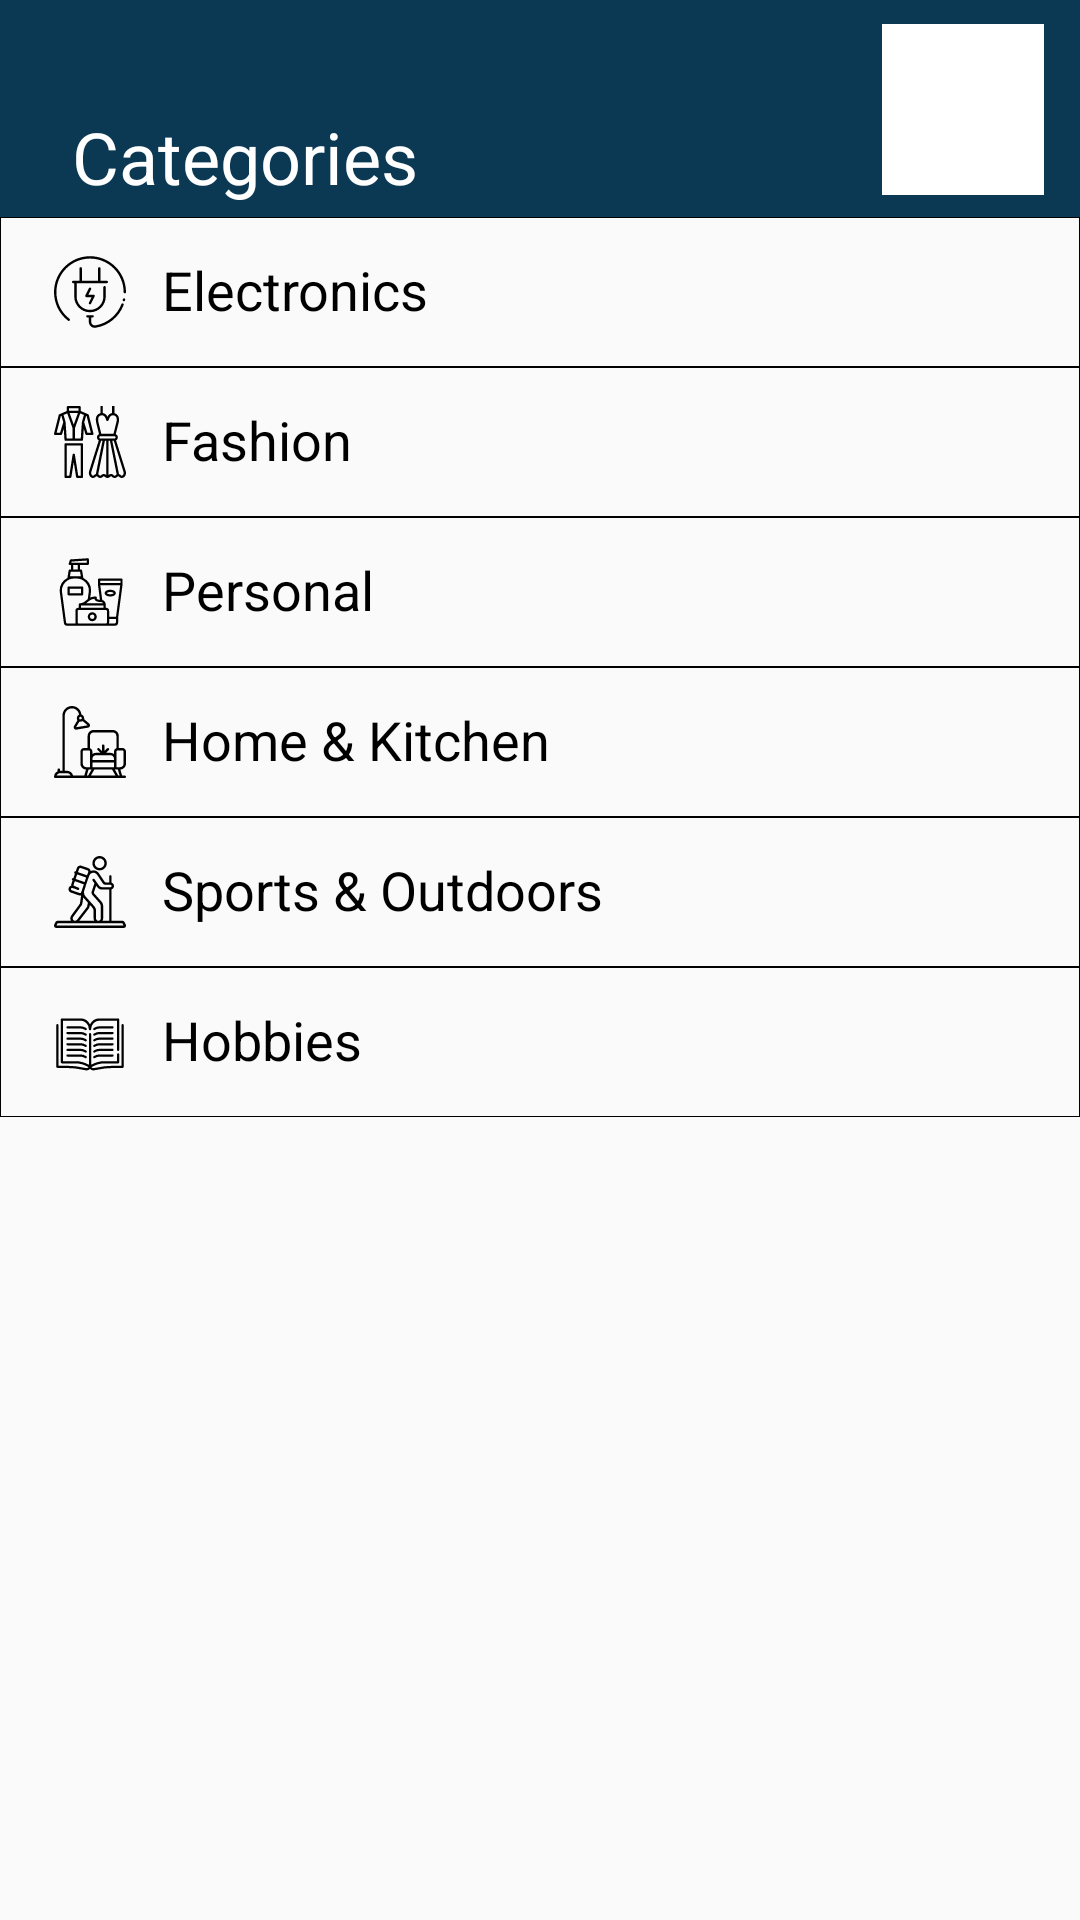

Reconstruct the res/layout file that produces this screen, plus the resources it refers to.
<!-- AndroidManifest.xml: application theme Theme.BuPazar -->
<!-- res/layout/fragment_categories.xml -->
<?xml version="1.0" encoding="utf-8"?>
<RelativeLayout xmlns:android="http://schemas.android.com/apk/res/android"
    xmlns:tools="http://schemas.android.com/tools"
    android:layout_width="match_parent"
    android:layout_height="match_parent"
    xmlns:app="http://schemas.android.com/apk/res-auto"
    tools:context=".page.fragment.categories.CategoriesFragment">

    <RelativeLayout
        android:id="@+id/categoriesTitle"
        android:layout_width="match_parent"
        android:layout_height="wrap_content"
        android:background="@color/secondary_blue">

        <TextView
            android:id="@+id/categoriesText"
            android:layout_width="wrap_content"
            android:layout_height="wrap_content"
            android:layout_alignParentStart="true"
            android:layout_alignParentTop="true"
            android:layout_marginStart="24dp"
            android:layout_marginTop="36dp"
            android:layout_marginBottom="4dp"
            android:text="@string/categories"
            android:textColor="@color/white"
            android:textSize="24sp" />

        <ImageView
            android:layout_width="54dp"
            android:layout_height="57dp"
            android:layout_alignParentEnd="true"
            android:layout_marginTop="8dp"
            android:layout_marginEnd="12dp"
            android:layout_marginBottom="4dp"
            android:background="@color/white"
            android:contentDescription="@string/app_name"
            android:src="@drawable/bupazar_logo" />

    </RelativeLayout>

    <RelativeLayout
        android:id="@+id/electronics"
        android:layout_width="match_parent"
        android:layout_height="50dp"
        android:layout_below="@id/categoriesTitle"
        android:background="@drawable/transparent_rectangle_border">

        <ImageView
            android:id="@+id/orderImage"
            android:layout_width="wrap_content"
            android:layout_height="wrap_content"
            android:layout_marginStart="18dp"
            android:layout_centerVertical="true"
            android:layout_alignParentStart="true"
            app:srcCompat="@drawable/ic_plug" />

        <TextView
            android:id="@+id/smartPhoneText"
            android:layout_width="wrap_content"
            android:layout_height="wrap_content"
            android:layout_alignParentTop="true"
            android:layout_alignParentBottom="true"
            android:layout_marginStart="12dp"
            android:layout_marginTop="12dp"
            android:layout_marginBottom="12dp"
            android:layout_toEndOf="@+id/orderImage"
            android:text="@string/electronics"
            android:textColor="@color/black"
            android:textSize="18sp" />

        <ImageView
            android:id="@+id/ElectronicsArrow"
            android:layout_width="wrap_content"
            android:layout_height="wrap_content"
            android:layout_alignParentEnd="true"
            android:layout_centerVertical="true"
            android:layout_marginEnd="18dp"
            app:srcCompat="@drawable/ic_baseline_keyboard_arrow_right_24" />

    </RelativeLayout>

    <RelativeLayout
        android:id="@+id/fashion"
        android:layout_width="match_parent"
        android:layout_height="50dp"
        android:layout_below="@id/electronics"
        android:background="@drawable/transparent_rectangle_border">

        <ImageView
            android:id="@+id/fashionImage"
            android:layout_width="wrap_content"
            android:layout_height="wrap_content"
            android:layout_marginStart="18dp"
            android:layout_centerVertical="true"
            android:layout_alignParentStart="true"
            app:srcCompat="@drawable/ic_clothes" />

        <TextView
            android:id="@+id/whiteAppliancesText"
            android:layout_width="wrap_content"
            android:layout_height="wrap_content"
            android:layout_alignParentTop="true"
            android:layout_alignParentBottom="true"
            android:layout_marginStart="12dp"
            android:layout_marginTop="12dp"
            android:layout_marginBottom="12dp"
            android:layout_toEndOf="@+id/fashionImage"
            android:text="@string/fashion"
            android:textColor="@color/black"
            android:textSize="18sp" />

        <ImageView
            android:id="@+id/fashionArrow"
            android:layout_width="wrap_content"
            android:layout_height="wrap_content"
            android:layout_marginEnd="18dp"
            android:layout_centerVertical="true"
            android:layout_alignParentEnd="true"
            app:srcCompat="@drawable/ic_baseline_keyboard_arrow_right_24" />

    </RelativeLayout>

    <RelativeLayout
        android:id="@+id/personalCare"
        android:layout_width="match_parent"
        android:layout_height="50dp"
        android:layout_below="@id/fashion"
        android:background="@drawable/transparent_rectangle_border">

        <ImageView
            android:id="@+id/personalCareImage"
            android:layout_width="wrap_content"
            android:layout_height="wrap_content"
            android:layout_marginStart="18dp"
            android:layout_centerVertical="true"
            android:layout_alignParentStart="true"
            app:srcCompat="@drawable/ic_personal_care" />

        <TextView
            android:id="@+id/pcTabletText"
            android:layout_width="wrap_content"
            android:layout_height="wrap_content"
            android:layout_alignParentTop="true"
            android:layout_alignParentBottom="true"
            android:layout_marginStart="12dp"
            android:layout_marginTop="12dp"
            android:layout_marginBottom="12dp"
            android:layout_toEndOf="@+id/personalCareImage"
            android:text="@string/personal"
            android:textColor="@color/black"
            android:textSize="18sp" />
        <ImageView
            android:id="@+id/personalCareArrow"
            android:layout_width="wrap_content"
            android:layout_height="wrap_content"
            android:layout_marginEnd="18dp"
            android:layout_centerVertical="true"
            android:layout_alignParentEnd="true"
            app:srcCompat="@drawable/ic_baseline_keyboard_arrow_right_24" />

    </RelativeLayout>

    <RelativeLayout
        android:id="@+id/home"
        android:layout_width="match_parent"
        android:layout_height="50dp"
        android:layout_below="@id/personalCare"
        android:background="@drawable/transparent_rectangle_border">

        <ImageView
            android:id="@+id/homeKitchenImage"
            android:layout_width="wrap_content"
            android:layout_height="wrap_content"
            android:layout_marginStart="18dp"
            android:layout_centerVertical="true"
            android:layout_alignParentStart="true"
            app:srcCompat="@drawable/ic_living_room" />

        <TextView
            android:id="@+id/photoCameraText"
            android:layout_width="wrap_content"
            android:layout_height="wrap_content"
            android:layout_alignParentTop="true"
            android:layout_alignParentBottom="true"
            android:layout_marginStart="12dp"
            android:layout_marginTop="12dp"
            android:layout_marginBottom="12dp"
            android:layout_toEndOf="@+id/homeKitchenImage"
            android:text="@string/home_amp_kitchen"
            android:textColor="@color/black"
            android:textSize="18sp" />

        <ImageView
            android:id="@+id/homeArrow"
            android:layout_width="wrap_content"
            android:layout_height="wrap_content"
            android:layout_marginEnd="18dp"
            android:layout_centerVertical="true"
            android:layout_alignParentEnd="true"
            app:srcCompat="@drawable/ic_baseline_keyboard_arrow_right_24" />

    </RelativeLayout>

    <RelativeLayout
        android:id="@+id/sports"
        android:layout_width="match_parent"
        android:layout_height="50dp"
        android:layout_below="@id/home"
        android:background="@drawable/transparent_rectangle_border">

        <ImageView
            android:id="@+id/sportsImage"
            android:layout_width="wrap_content"
            android:layout_height="wrap_content"
            android:layout_marginStart="18dp"
            android:layout_centerVertical="true"
            android:layout_alignParentStart="true"
            app:srcCompat="@drawable/ic_hiking" />

        <TextView
            android:id="@+id/sportsText"
            android:layout_width="wrap_content"
            android:layout_height="wrap_content"
            android:layout_alignParentTop="true"
            android:layout_alignParentBottom="true"
            android:layout_marginStart="12dp"
            android:layout_marginTop="12dp"
            android:layout_marginBottom="14dp"
            android:layout_toEndOf="@+id/sportsImage"
            android:text="@string/sports_outdoors"
            android:textColor="@color/black"
            android:textSize="18sp" />

        <ImageView
            android:id="@+id/sportsArrow"
            android:layout_width="wrap_content"
            android:layout_height="wrap_content"
            android:layout_marginEnd="18dp"
            android:layout_centerVertical="true"
            android:layout_alignParentEnd="true"
            app:srcCompat="@drawable/ic_baseline_keyboard_arrow_right_24" />

    </RelativeLayout>

    <RelativeLayout
        android:id="@+id/hobbie"
        android:layout_width="match_parent"
        android:layout_height="50dp"
        android:layout_below="@id/sports"
        android:background="@drawable/transparent_rectangle_border">

        <ImageView
            android:id="@+id/hobbieImage"
            android:layout_width="wrap_content"
            android:layout_height="wrap_content"
            android:layout_marginStart="18dp"
            android:layout_centerVertical="true"
            android:layout_alignParentStart="true"
            app:srcCompat="@drawable/ic_book" />

        <TextView
            android:id="@+id/hobbieText"
            android:layout_width="wrap_content"
            android:layout_height="wrap_content"
            android:layout_alignParentTop="true"
            android:layout_alignParentBottom="true"
            android:layout_marginStart="12dp"
            android:layout_marginTop="12dp"
            android:layout_marginBottom="14dp"
            android:layout_toEndOf="@+id/hobbieImage"
            android:text="@string/hobbies"
            android:textColor="@color/black"
            android:textSize="18sp" />

        <ImageView
            android:id="@+id/hobieArrow"
            android:layout_width="wrap_content"
            android:layout_height="wrap_content"
            android:layout_alignParentEnd="true"
            android:layout_centerVertical="true"
            android:layout_marginEnd="18dp"
            app:srcCompat="@drawable/ic_baseline_keyboard_arrow_right_24" />

    </RelativeLayout>

</RelativeLayout>
<!-- resources referenced by this layout -->
<resources>
  <color name="black">#FF000000</color>
  <color name="secondary_blue">#0B3954</color>
  <color name="white">#FFFFFFFF</color>
  <!-- drawable ic_book: vector/xml drawable (drawable, 3207 chars, omitted) -->
  <!-- drawable ic_clothes: vector/xml drawable (drawable, 4321 chars, omitted) -->
  <!-- drawable ic_hiking: vector/xml drawable (drawable, 3819 chars, omitted) -->
  <!-- drawable ic_living_room: vector/xml drawable (drawable, 3134 chars, omitted) -->
  <!-- drawable ic_personal_care: vector/xml drawable (drawable, 3064 chars, omitted) -->
  <!-- drawable ic_plug (drawable) -->
  <vector android:autoMirrored="true" android:height="24dp"
      android:viewportHeight="480.032" android:viewportWidth="480.032"
      android:width="24dp" xmlns:android="http://schemas.android.com/apk/res/android">
      <path android:fillColor="#FF000000" android:pathData="m240.032,375.284c-57.897,0 -105,-47.103 -105,-105v-89h-7c-4.418,0 -8,-3.582 -8,-8s3.582,-8 8,-8h42v-83c0,-4.418 3.582,-8 8,-8s8,3.582 8,8v83h108v-83c0,-4.418 3.582,-8 8,-8s8,3.582 8,8v83h42c4.418,0 8,3.582 8,8s-3.582,8 -8,8h-201v89c0,49.075 39.925,89 89,89s89,-39.925 89,-89v-62c0,-4.418 3.582,-8 8,-8s8,3.582 8,8v62c0,57.897 -47.102,105 -105,105zM240.027,322.286c2.935,0 5.76,-1.621 7.161,-4.424l24,-48c2.659,-5.318 -1.22,-11.578 -7.155,-11.578h-35.056l18.211,-36.422c1.976,-3.952 0.374,-8.758 -3.577,-10.733 -3.953,-1.976 -8.757,-0.374 -10.733,3.577l-24,48c-2.659,5.318 1.22,11.578 7.155,11.578h35.056l-18.211,36.422c-2.667,5.333 1.243,11.58 7.149,11.58zM459.842,316.126c-4.131,-1.569 -8.75,0.511 -10.318,4.641 -28.368,74.727 -94.911,129.011 -173.66,141.668 -14.592,2.344 -27.831,-8.925 -27.831,-23.701v-28.45h9c4.418,0 8,-3.582 8,-8s-3.582,-8 -8,-8h-34c-4.418,0 -8,3.582 -8,8s3.582,8 8,8h9v28.45c0,24.627 22.069,43.409 46.37,39.498 84.385,-13.563 155.686,-71.724 186.08,-151.787 1.567,-4.13 -0.51,-8.75 -4.641,-10.319zM468.51,282.563c-4.321,-0.924 -8.575,1.818 -9.505,6.138 -0.284,1.322 -0.581,2.642 -0.89,3.955 -1.009,4.302 1.66,8.606 5.962,9.615 4.295,1.011 8.606,-1.656 9.616,-5.961 0.33,-1.409 0.648,-2.824 0.954,-4.242 0.93,-4.319 -1.818,-8.575 -6.137,-9.505zM240.034,1.284c-62.131,0 -122.974,23.729 -169.713,70.537 -103.184,103.337 -90.59,271.71 23.161,359.537 1.455,1.124 3.176,1.668 4.883,1.668 7.58,0 10.942,-9.664 4.895,-14.332 -55.33,-42.721 -87.123,-107.261 -87.228,-177.069 -0.183,-123.641 100.364,-224.341 224.002,-224.341 123.513,0.001 223.998,100.487 223.998,224 0,4.418 3.582,8 8,8s8,-3.582 8,-8c0,-132.645 -107.338,-240 -239.998,-240z"/>
  </vector>
  <!-- drawable transparent_rectangle_border (drawable) -->
  <?xml version="1.0" encoding="utf-8"?>
  <shape xmlns:android="http://schemas.android.com/apk/res/android"
      android:shape="rectangle" >
  
      <solid android:color="@android:color/transparent" />
  
      <stroke
          android:width="1px"
          android:color="#000" />
  
  </shape>
  <string name="app_name">BuPazar</string>
  <string name="categories">Categories</string>
  <string name="electronics">Electronics</string>
  <string name="fashion">Fashion</string>
  <string name="hobbies">Hobbies</string>
  <string name="home_amp_kitchen">Home &amp; Kitchen</string>
  <string name="personal">Personal</string>
  <string name="sports_outdoors">Sports &amp; Outdoors</string>
  <style name="Theme.BuPazar" parent="Theme.AppCompat.Light.NoActionBar">
  
          
          <item name="colorOnPrimary">@color/white</item>
          
          <item name="colorOnSecondary">@color/black</item>
          
          <item name="android:statusBarColor" tools:targetApi="l">?attr/colorPrimaryVariant</item>
          
      </style>
</resources>
